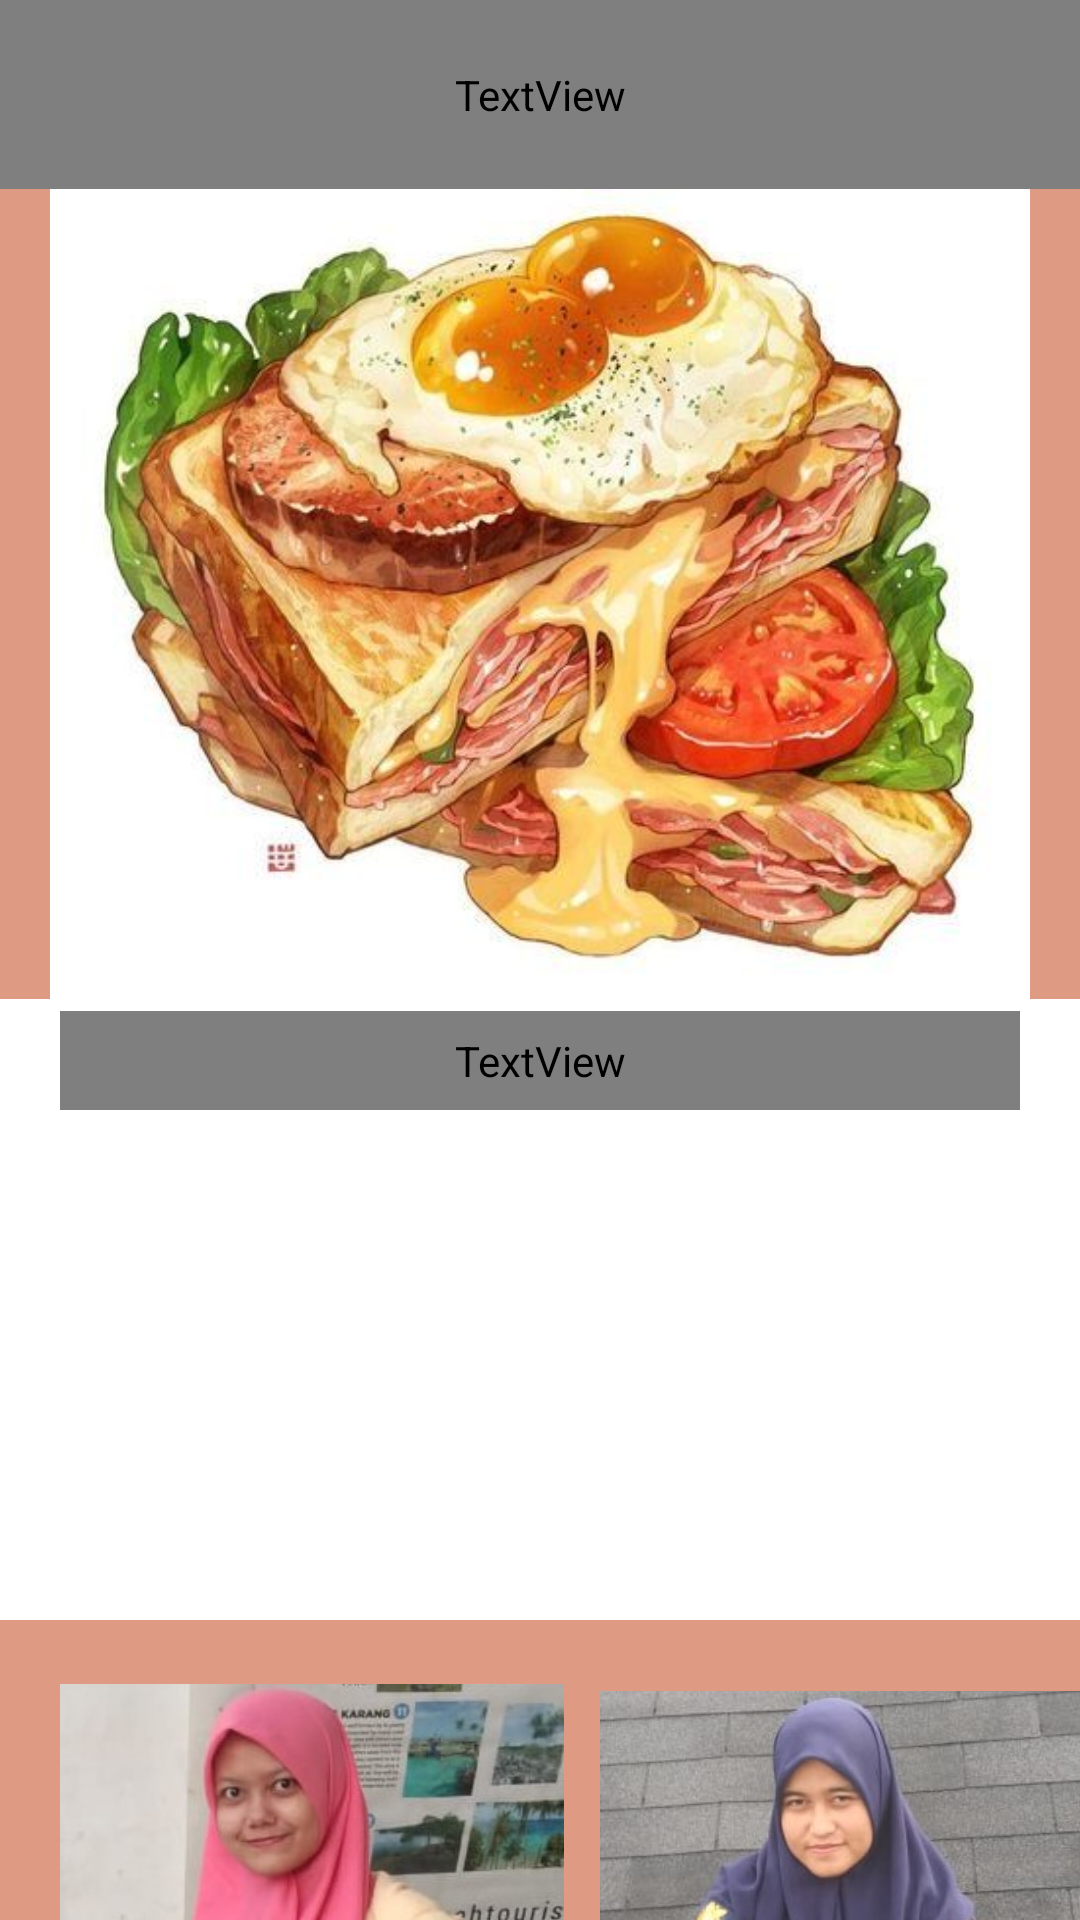

Here is an Android app screen rendered from its layout file. Give the layout XML and the strings, colors and styles it references.
<!-- AndroidManifest.xml: application theme AppTheme.noActionBar -->
<!-- res/layout/fragment_info.xml -->
<?xml version="1.0" encoding="utf-8"?>
<RelativeLayout xmlns:android="http://schemas.android.com/apk/res/android"
    xmlns:app="http://schemas.android.com/apk/res-auto"
    android:layout_width="match_parent"
    android:layout_height="match_parent"
    android:background="#FFFFFF">

    <TextView
        android:layout_width="match_parent"
        android:layout_height="63dp"
        android:layout_alignParentTop="true"
        android:background="#E95B5B"
        android:fontFamily="@font/roboto_light"
        android:text="Info"
        android:textAlignment="center"
        android:textColor="@color/white"
        android:textSize="40dp" />

    <ImageView
        android:id="@+id/infoimage"
        android:layout_width="match_parent"
        android:layout_height="270dp"
        android:layout_marginTop="63dp"
        android:background="#DF9A84"
        android:src="@drawable/_3" />

    <TextView
        android:id="@+id/textView4"
        android:layout_width="match_parent"
        android:layout_height="498dp"
        android:layout_marginStart="20dp"
        android:layout_marginTop="337dp"
        android:layout_marginEnd="20dp"
        android:layout_marginBottom="270dp"
        android:fontFamily="@font/roboto_medium_italic"
        android:text="RemaKu adalah singkatan dari Aplikasi Resep Masakan Ku. Aplikasi ini menyediakan berbagai macam resep mulai dari makanan berat sampai dengan cemilan. Tidak hanya makanan tetapi tersedia juga resep minuman unik dan menarik."
        android:textAlignment="center"
        android:textColor="#E95B5B"
        android:textSize="20dp" />

    <TextView
        android:id="@+id/textView5"
        android:layout_width="match_parent"
        android:layout_height="match_parent" />

    <TextView
        android:id="@+id/textView6"
        android:layout_width="match_parent"
        android:layout_height="match_parent"
        android:layout_marginStart="20dp"
        android:layout_marginTop="500dp"
        android:layout_marginBottom="200dp"
        android:fontFamily="@font/roboto_medium_italic"
        android:text="Anggota Tim"
        android:textColor="#000000"
        android:textSize="20dp" />

    <TextView
        android:id="@+id/textView7"
        android:layout_width="match_parent"
        android:layout_height="match_parent"
        android:layout_marginTop="540dp"
        android:background="#DF9A84" />

    <ImageView
        android:id="@+id/imageView4"
        android:layout_width="168dp"
        android:layout_height="219dp"
        android:translationX="20dp"
        android:translationY="535dp"
        app:srcCompat="@drawable/titi_fix" />

    <ImageView
        android:id="@+id/imageView5"
        android:layout_width="163dp"
        android:layout_height="212dp"
        android:translationX="200dp"
        android:translationY="540dp"
        app:srcCompat="@drawable/fix_husnul" />

    <TextView
        android:id="@+id/textView9"
        android:layout_width="124dp"
        android:layout_height="wrap_content"
        android:fontFamily="@font/roboto_medium_italic"
        android:text="TITI RENGGA SARI"
        android:textColor="#FFFFFF"
        android:translationX="35dp"
        android:translationY="730dp" />

    <TextView
        android:id="@+id/textView10"
        android:layout_width="124dp"
        android:layout_height="wrap_content"
        android:fontFamily="@font/roboto_medium_italic"
        android:text="HUSNUL SAUSAN"
        android:textColor="#FFFFFF"
        android:translationX="230dp"
        android:translationY="730dp" />


</RelativeLayout>
<!-- resources referenced by this layout -->
<resources>
  <!-- drawable _3: jpg bitmap (drawable, 43053 bytes) -->
  <!-- drawable fix_husnul: jpg bitmap (drawable, 60977 bytes) -->
  <!-- drawable titi_fix: jpg bitmap (drawable, 46241 bytes) -->
  <style name="AppTheme.noActionBar" parent="Theme.MaterialComponents.DayNight.NoActionBar">
          
          <item name="colorPrimary">#E95B5B</item>
          <item name="colorPrimaryVariant">@color/purple_700</item>
          <item name="colorOnPrimary">@color/white</item>
          
          <item name="colorSecondary">@color/teal_200</item>
          <item name="colorSecondaryVariant">@color/teal_700</item>
          <item name="colorOnSecondary">@color/white</item>
          
          <item name="android:statusBarColor" tools:targetApi="l">?attr/colorPrimaryVariant</item>
          
      </style>
  <!-- not gathered from this repository: default colours our renderer supplied (Android Studio template values) -->
  <color name="purple_700">#FF3700B3</color>
  <color name="teal_200">#FF03DAC5</color>
  <color name="teal_700">#FF018786</color>
  <color name="white">#FFFFFFFF</color>
</resources>
